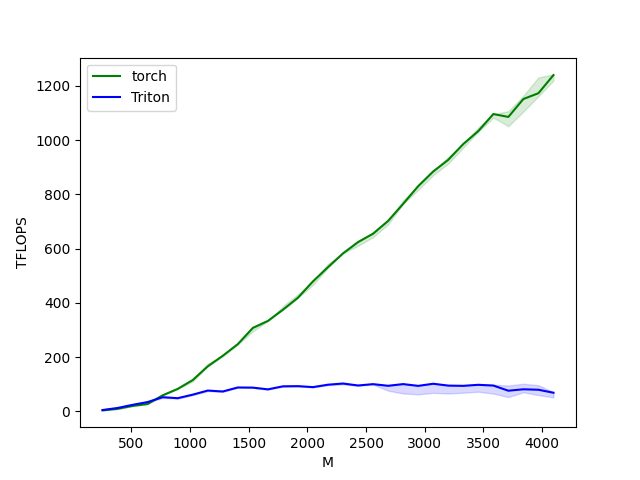

The table this chart was drawn from, first rows:
M, N, K, torch, Triton
256, 256, 256, 3.641, 4.681
384, 384, 384, 9.216, 12.29
512, 512, 512, 20, 23.83
640, 640, 640, 26.95, 34.13
768, 768, 768, 58.98, 52.04
896, 896, 896, 82.64, 48.45
1024, 1024, 1024, 115.3, 61.4
1152, 1152, 1152, 165.9, 76.56
1280, 1280, 1280, 204.8, 73.14
1408, 1408, 1408, 247.8, 87.93
1536, 1536, 1536, 307.7, 87.38
1664, 1664, 1664, 333.3, 80.98
1792, 1792, 1792, 374.6, 92.13
1920, 1920, 1920, 418.9, 92.78
2048, 2048, 2048, 479.3, 89.24
2176, 2176, 2176, 531.8, 98.16
2304, 2304, 2304, 582.6, 102.5
2432, 2432, 2432, 624.3, 95.24
2560, 2560, 2560, 655.4, 100.2
2688, 2688, 2688, 702.5, 94.13
2816, 2816, 2816, 765.2, 100.4
2944, 2944, 2944, 830.6, 93.85
3072, 3072, 3072, 884.7, 101.7
3200, 3200, 3200, 927.5, 94.81
3328, 3328, 3328, 986, 93.98
3456, 3456, 3456, 1034, 97.72
3584, 3584, 3584, 1097, 94.95
3712, 3712, 3712, 1086, 76
3840, 3840, 3840, 1152, 81.23
3968, 3968, 3968, 1173, 79.52
4096, 4096, 4096, 1240, 68.48
